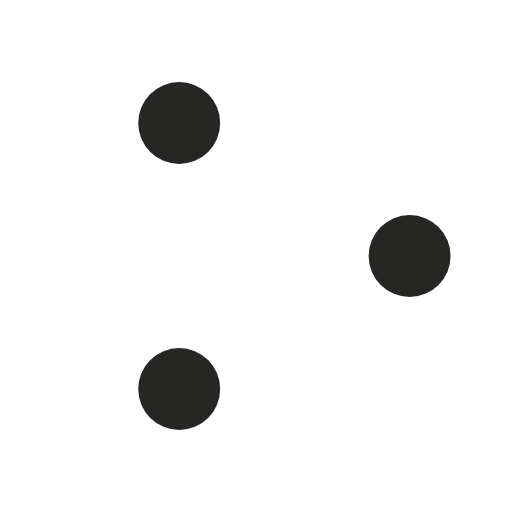
t = 0.00 s
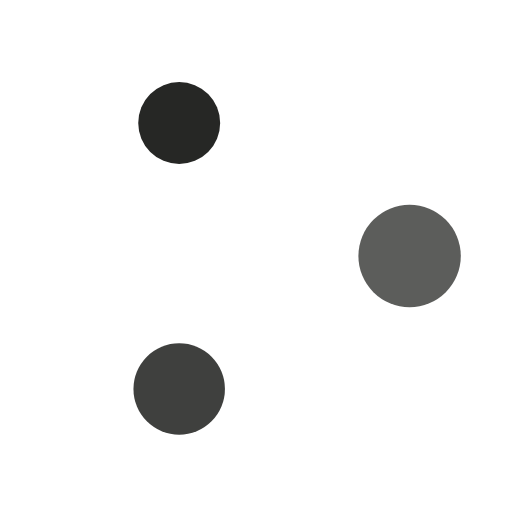
t = 0.38 s
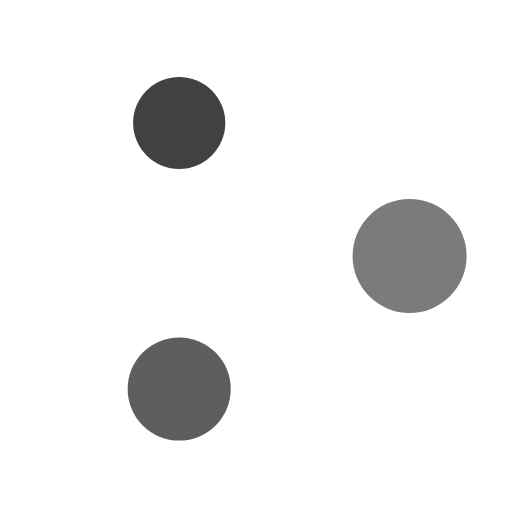
t = 0.59 s
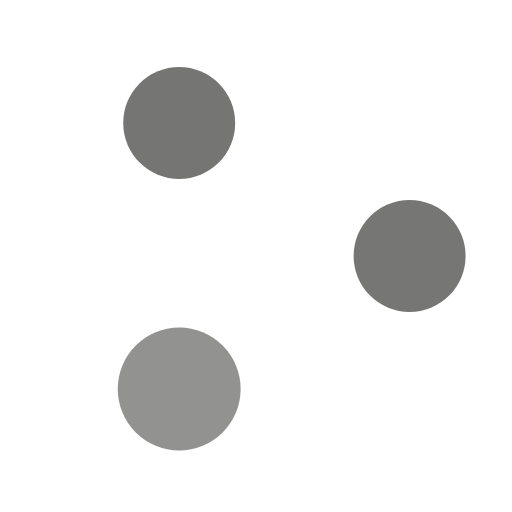
t = 0.95 s
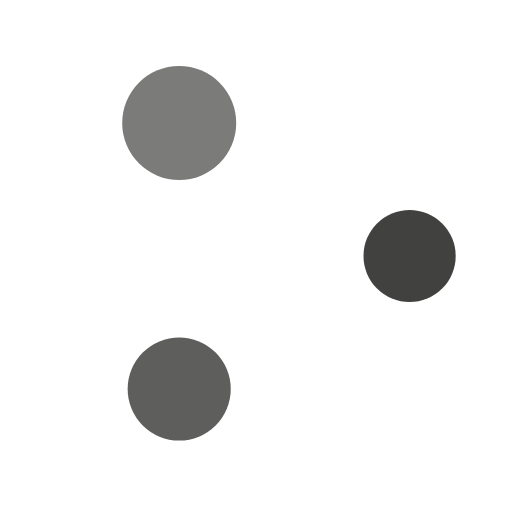
t = 1.31 s
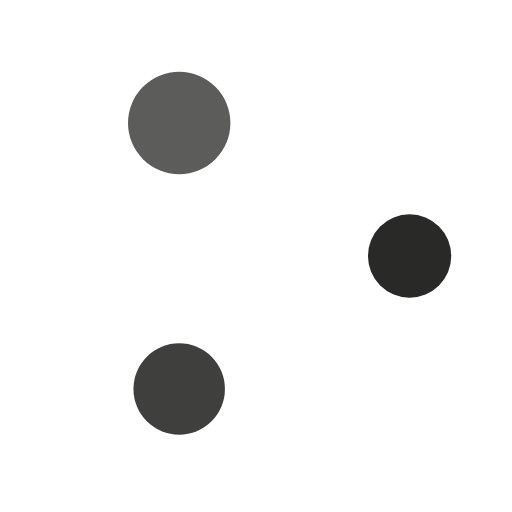
t = 1.53 s

The animated SVG that drew these frames (rendered in a browser with its animation timeline set to each time). Animation: 6 SMIL elements (animate=6); one cycle of 1.90 s, repeats indefinitely.

<svg width="60" height="60" viewBox="0 0 50 50"><circle cx="40" cy="25" r="4" fill="#262725"><animate attributeName="r" values="4;6;4" dur="1.5s" begin="0s" repeatCount="indefinite"></animate><animate attributeName="fill-opacity" values="1;0.5;1" dur="1.5s" begin="0s" repeatCount="indefinite"></animate></circle><circle cx="17.500000000000004" cy="37.99038105676658" r="4" fill="#262725"><animate attributeName="r" values="4;6;4" dur="1.5s" begin="0.2s" repeatCount="indefinite"></animate><animate attributeName="fill-opacity" values="1;0.5;1" dur="1.5s" begin="0.2s" repeatCount="indefinite"></animate></circle><circle cx="17.499999999999993" cy="12.009618943233423" r="4" fill="#262725"><animate attributeName="r" values="4;6;4" dur="1.5s" begin="0.4s" repeatCount="indefinite"></animate><animate attributeName="fill-opacity" values="1;0.5;1" dur="1.5s" begin="0.4s" repeatCount="indefinite"></animate></circle></svg>
